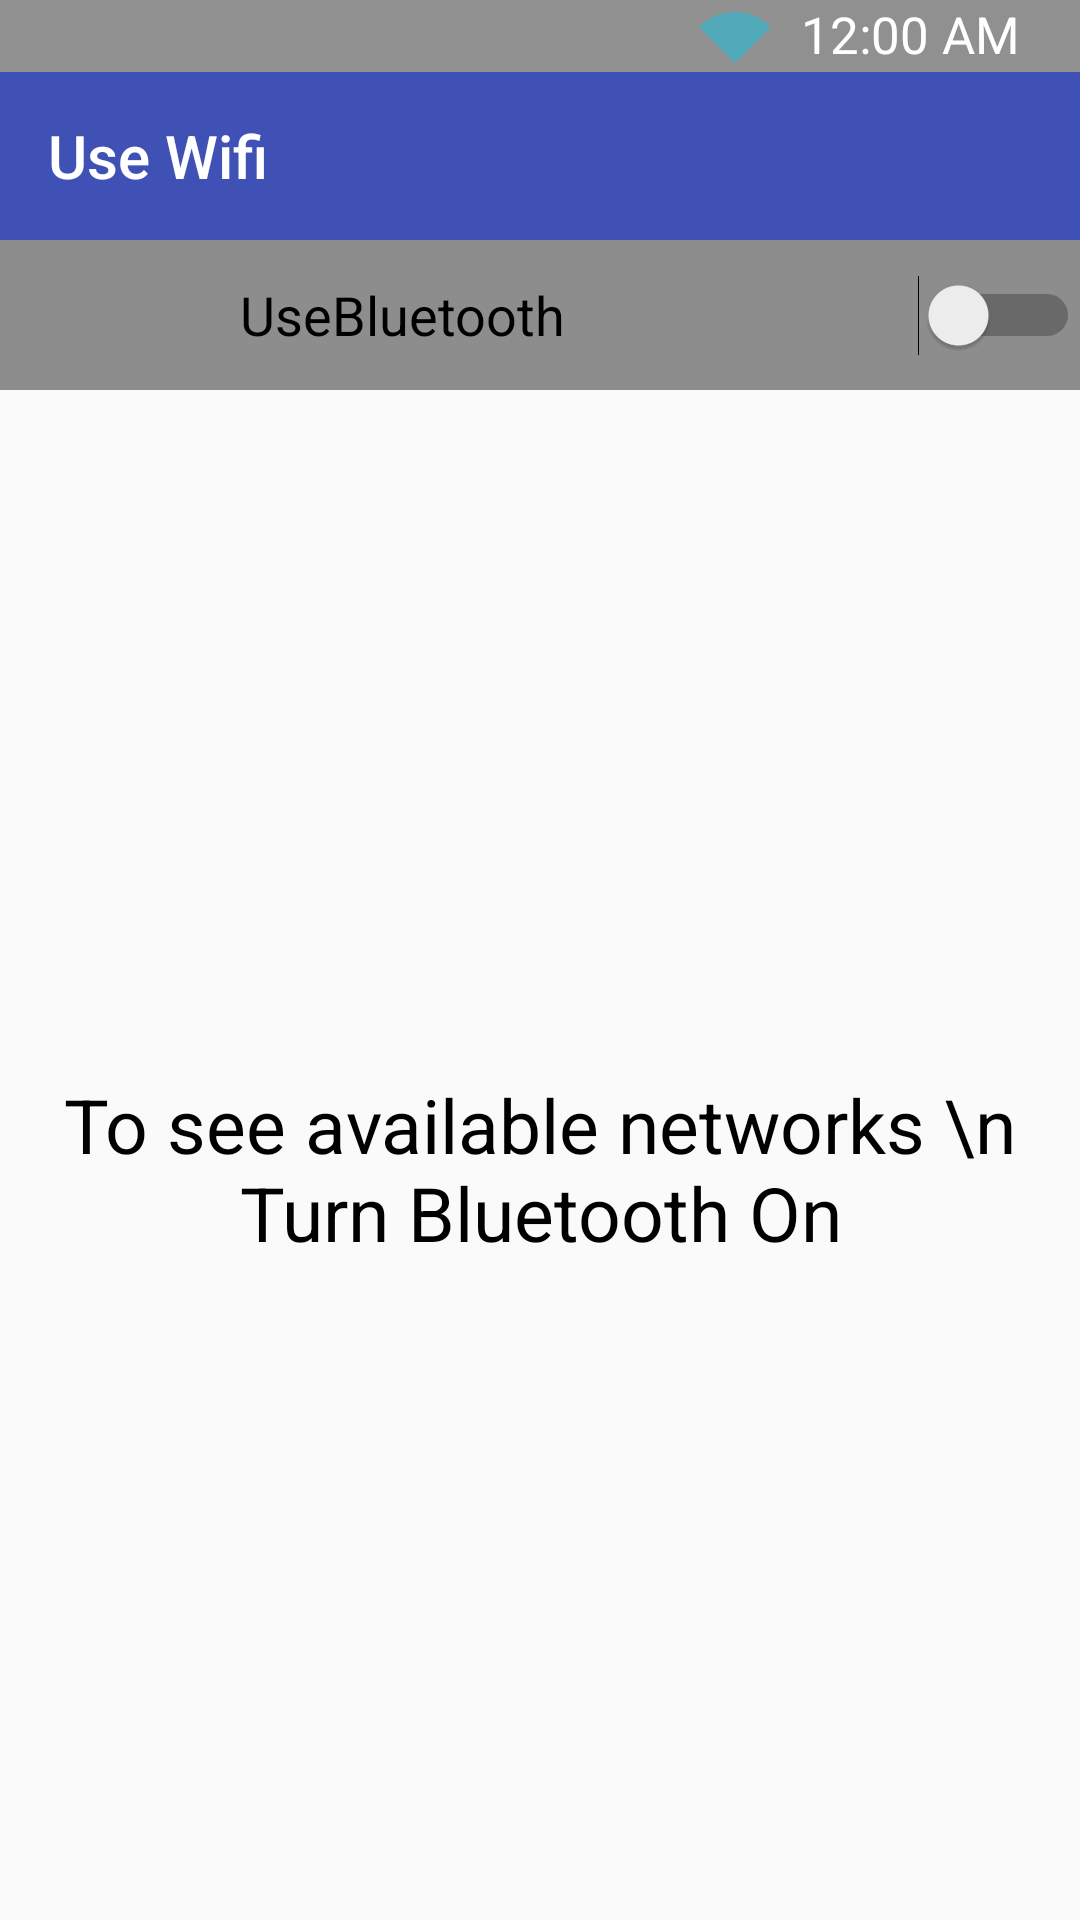

Reconstruct the res/layout file that produces this screen, plus the resources it refers to.
<!-- AndroidManifest.xml: application theme Theme.Basic_launcher. -->
<!-- res/layout/activity_bluetooth_settings.xml -->
<?xml version="1.0" encoding="utf-8"?>
<RelativeLayout      xmlns:android="http://schemas.android.com/apk/res/android"
    xmlns:app="http://schemas.android.com/apk/res-auto"
    xmlns:tools="http://schemas.android.com/tools"
    android:layout_width="match_parent"
    android:layout_height="match_parent"
    tools:context=".Bluetooth_Settings">
    <include
        android:id="@+id/BluetoothStatusBar"
        layout="@layout/status_bar"
        android:layout_width="match_parent"
        android:layout_height="wrap_content" />

    <Switch
        android:id="@+id/BluetoothSwitch"
        android:layout_below="@+id/BluetoothStatusBar"
        android:layout_width="match_parent"
        android:layout_height="50dp"
        android:background="#8E8D8D"
        android:paddingLeft="80dp"
        android:text="UseBluetooth"
        android:textSize="18dp"
        tools:ignore="UseSwitchCompatOrMaterialXml" />

    <TextView
        android:id="@+id/BlueText"
        android:layout_width="match_parent"
        android:layout_height="wrap_content"
        android:layout_below="@+id/BluetoothSwitch"
        android:layout_centerVertical="true"
        android:layout_marginTop="228dp"
        android:gravity="center"
        android:text="To see available networks \n Turn Bluetooth On"
        android:textColor="@color/black"
        android:textSize="25sp" />
</RelativeLayout>
<!-- res/layout/status_bar.xml (included above) -->
<?xml version="1.0" encoding="utf-8"?>
<RelativeLayout xmlns:android="http://schemas.android.com/apk/res/android"
    xmlns:app="http://schemas.android.com/apk/res-auto"
    android:layout_width="match_parent"
    android:layout_height="match_parent"
    android:theme="@style/AppTheme.Wallpaper">

    <HorizontalScrollView
        android:id="@+id/HorizontalScroll"
        android:layout_width="match_parent"
        android:layout_height="wrap_content"
        app:layout_constraintEnd_toEndOf="parent"
        app:layout_constraintTop_toTopOf="parent"
        android:background="#919090"
        app:layout_constraintStart_toStartOf="parent">

        <LinearLayout
            android:layout_width="wrap_content"
            android:layout_height="wrap_content"
            android:layout_gravity="end"
            android:layout_marginEnd="20dp"
            android:orientation="horizontal">

            <ImageView
                android:id="@+id/WifiIcon"
                android:layout_width="wrap_content"
                android:layout_height="wrap_content"
                android:paddingEnd="10dp"
                android:paddingStart="10dp"
                android:src="@drawable/wifi" />

            <TextView
                android:id="@+id/TvTime"
                android:layout_width="wrap_content"
                android:layout_height="wrap_content"
                android:layout_alignParentEnd="true"
                android:inputType="time"
                android:textColor="@color/black" />

            <DigitalClock
                android:id="@+id/DtClock"
                android:layout_width="wrap_content"
                android:layout_height="wrap_content"
                android:layout_alignParentEnd="true"
                android:gravity="center"
                android:textColor="@color/white"
                android:textSize="17sp" />
            
            
            
            
            
            
        </LinearLayout>
    </HorizontalScrollView>
    <androidx.appcompat.widget.Toolbar
        android:id="@+id/ToolBar"
        android:layout_width="match_parent"
        android:layout_height="wrap_content"
        android:layout_below="@+id/HorizontalScroll"
        android:background="#3F51B5"
        app:title="Use Wifi"
        app:titleTextColor="@color/white"
        />

</RelativeLayout>
<!-- resources referenced by this layout -->
<resources>
  <!-- drawable wifi (drawable) -->
  <vector android:height="24dp" android:tint="#50A8B8"
      android:viewportHeight="24" android:viewportWidth="24"
      android:width="24dp" xmlns:android="http://schemas.android.com/apk/res/android">
      <path android:fillColor="@android:color/white" android:pathData="M12,4C7.31,4 3.07,5.9 0,8.98L12,21L24,8.98C20.93,5.9 16.69,4 12,4z"/>
  </vector>
  <style name="AppTheme.Wallpaper" parent="@style/Theme.AppCompat.Light.NoActionBar">
          <item name="android:windowBackground">@android:color/transparent</item>
          <item name="android:windowFullscreen">true</item>
          <item name="android:windowShowWallpaper">true</item>
          <item name="android:navigationBarColor">#686262</item>
          <item name="colorPrimaryDark">#686262</item>
      </style>
  <style name="Theme.Basic_launcher." parent="Theme.AppCompat.DayNight.DarkActionBar">
          <item name="colorPrimary">#1E1E1E</item>
          <item name="colorPrimaryVariant">@color/white</item>
          <item name="colorOnPrimary">#00838F</item>
          <item name="colorAccent">#DD2F2F</item>
      </style>
  <!-- not gathered from this repository: default colours our renderer supplied (Android Studio template values) -->
  <color name="black">#FF000000</color>
  <color name="white">#FFFFFFFF</color>
</resources>
